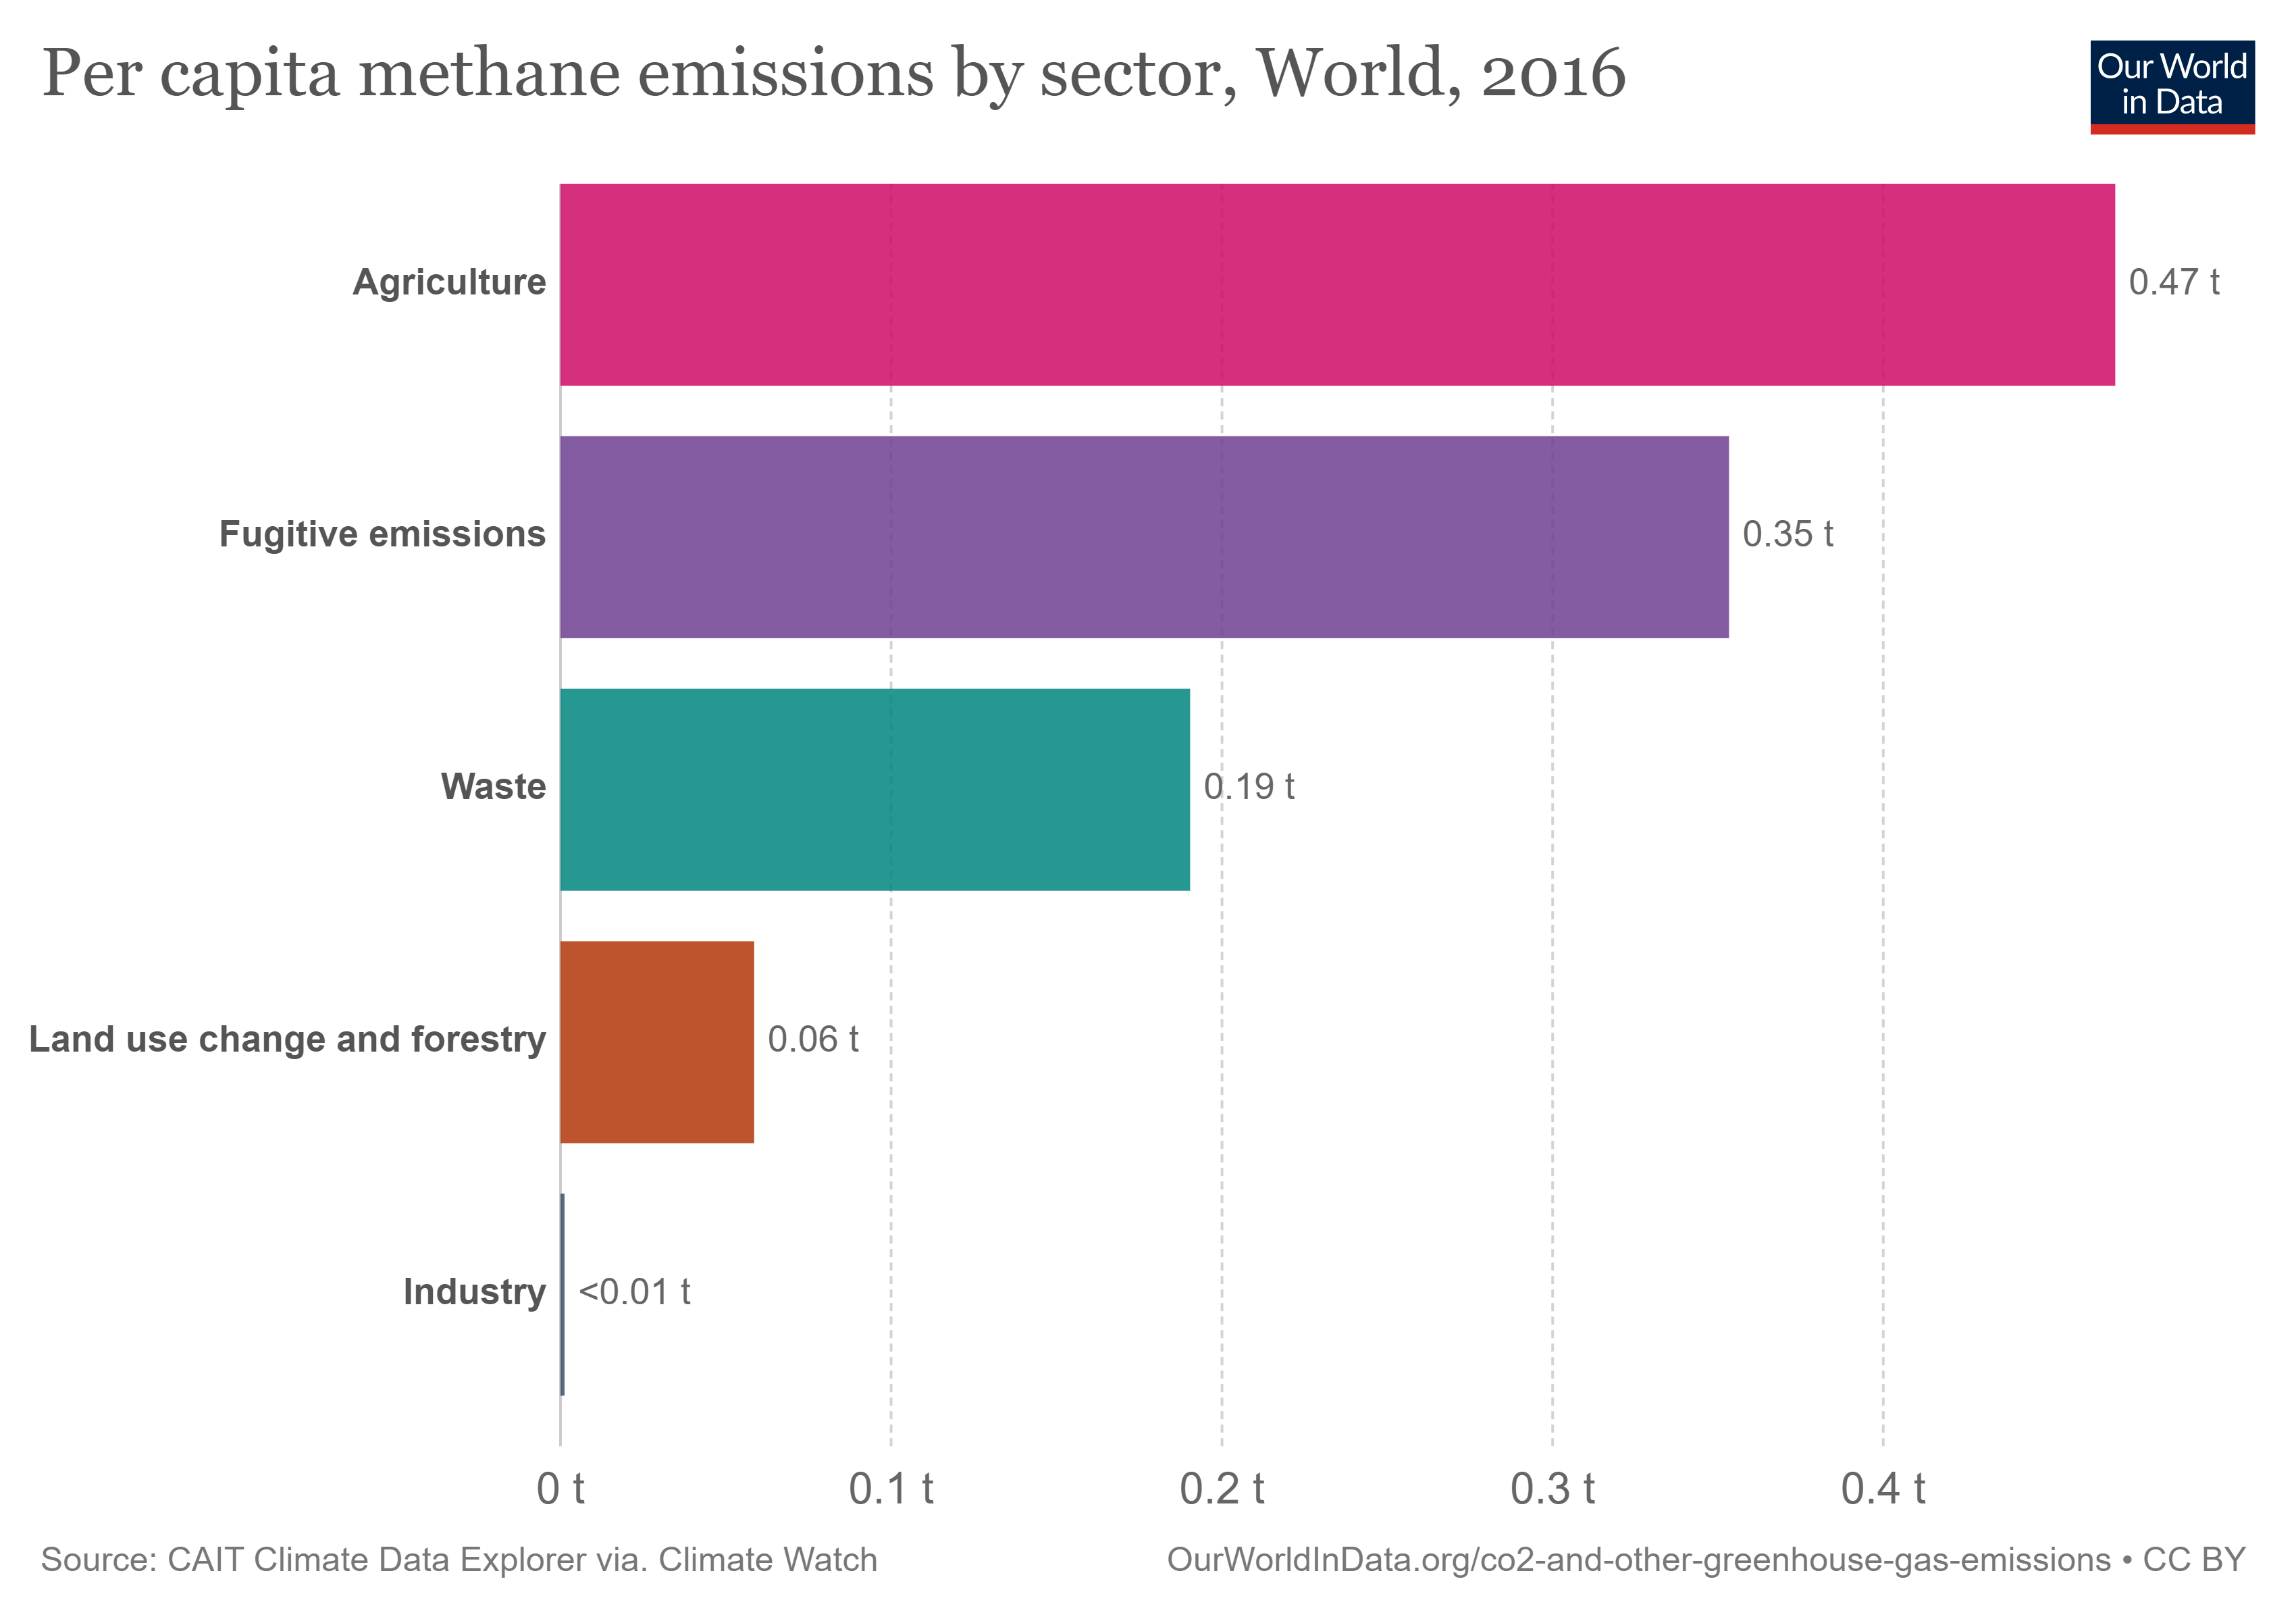

The table this chart was drawn from, first rows:
Entity, Code, Year, Agriculture (per capita) (CH4 emissions,…, Fugitive Emissions (per capita) (CH4 emi…, Industry (per capita) (CH4 emissions, CA…, Land-Use Change and Forestry (per capita…, Waste (per capita) (CH4 emissions, CAIT)
Afghanistan, AFG, 1990, 0.4326, 0.02256, 0, 0, 0.08782
Afghanistan, AFG, 1991, 0.4218, 0.01805, 0, 0, 0.08798
Afghanistan, AFG, 1992, 0.3921, 0.01381, 0, 0, 0.08629
Afghanistan, AFG, 1993, 0.3616, 0.01012, 0, 0, 0.08409
Afghanistan, AFG, 1994, 0.3473, 0.007027, 0, 0, 0.08257
Afghanistan, AFG, 1995, 0.3456, 0.004417, 0, 0, 0.08227
Afghanistan, AFG, 1996, 0.3734, 0.004774, 0, 0, 0.08222
Afghanistan, AFG, 1997, 0.3983, 0.004649, 0, 0, 0.08266
Afghanistan, AFG, 1998, 0.4165, 0.00456, 0, 0, 0.0836
Afghanistan, AFG, 1999, 0.4457, 0.004462, 0, 0, 0.08478
Afghanistan, AFG, 2000, 0.371, 0.004331, 0, 0, 0.0847
Afghanistan, AFG, 2001, 0.2971, 0.003703, 0, 0, 0.08516
Afghanistan, AFG, 2002, 0.3633, 0.00354, 0, 0, 0.08539
Afghanistan, AFG, 2003, 0.3589, 0.002956, 0, 0, 0.08488
Afghanistan, AFG, 2004, 0.3377, 0.002426, 0, 0, 0.08452
Afghanistan, AFG, 2005, 0.3313, 0.002339, 0, 0, 0.08498
Afghanistan, AFG, 2006, 0.3272, 0.01059, 0, 0, 0.08474
Afghanistan, AFG, 2007, 0.3247, 0.01845, 0, 0, 0.08524
Afghanistan, AFG, 2008, 0.3546, 0.02633, 0, 0, 0.08585
Afghanistan, AFG, 2009, 0.3518, 0.03346, 0, 0, 0.08593
Afghanistan, AFG, 2010, 0.3954, 0.04009, 0, 0, 0.086
Afghanistan, AFG, 2011, 0.3832, 0.04582, 0, 0, 0.086
Afghanistan, AFG, 2012, 0.3652, 0.0507, 0, 0, 0.086
Afghanistan, AFG, 2013, 0.3499, 0.05516, 0, 0, 0.08553
Afghanistan, AFG, 2014, 0.344, 0.05933, 0, 0, 0.0851
Afghanistan, AFG, 2015, 0.3162, 0.06335, 0, 0, 0.08514
Afghanistan, AFG, 2016, 0.3013, 0.06189, 0, 0, 0.08479
Albania, ALB, 1990, 0.6695, 0.1004, 0, 0.003043, 0.2617
Albania, ALB, 1991, 0.6799, 0.08232, 0, 0.003049, 0.2622
Albania, ALB, 1992, 0.6808, 0.06161, 0, 0.003081, 0.268
Albania, ALB, 1993, 0.7387, 0.04382, 0, 0.00313, 0.2723
Albania, ALB, 1994, 0.9596, 0.02542, 0, 0.003178, 0.2765
Albania, ALB, 1995, 0.9894, 0.003212, 0, 0.003212, 0.2795
Albania, ALB, 1996, 0.939, 0.003227, 0, 0.003227, 0.284
Albania, ALB, 1997, 0.8742, 0.003226, 0, 0.006452, 0.2871
Albania, ALB, 1998, 0.8261, 0.003214, 0, 0.003214, 0.2893
Albania, ALB, 1999, 0.8453, 0.003202, 0, 0.003202, 0.2882
Albania, ALB, 2000, 0.8565, 0, 0, 0.01598, 0.2908
Albania, ALB, 2001, 0.8371, 0.003195, 0, 0, 0.2907
Albania, ALB, 2002, 0.8157, 0.003199, 0, 0, 0.2943
Albania, ALB, 2003, 0.8275, 0.003207, 0, 0.003207, 0.2951
Albania, ALB, 2004, 0.8019, 0.003221, 0, 0, 0.2995
Albania, ALB, 2005, 0.8001, 0.003239, 0, 0, 0.3013
Albania, ALB, 2006, 0.7901, 0.003265, 0, 0, 0.3036
Albania, ALB, 2007, 0.7548, 0, 0, 0.04285, 0.3032
Albania, ALB, 2008, 0.7126, 0, 0, 0, 0.3064
Albania, ALB, 2009, 0.6828, 0, 0, 0, 0.3095
Albania, ALB, 2010, 0.692, 0, 0, 0, 0.3087
Albania, ALB, 2011, 0.6931, 0, 0, 0.01024, 0.3107
Albania, ALB, 2012, 0.7069, 0, 0, 0.02059, 0.3157
Albania, ALB, 2013, 0.7128, 0, 0, 0, 0.3168
Albania, ALB, 2014, 0.7251, 0, 0, 0, 0.3177
Albania, ALB, 2015, 0.7299, 0, 0, 0.003459, 0.3217
Albania, ALB, 2016, 0.7277, 0, 0, 0, 0.3222
Algeria, DZA, 1990, 0.1696, 0.4864, 0, 0.002329, 0.179
Algeria, DZA, 1991, 0.1583, 0.4769, 0, 0.002273, 0.1807
Algeria, DZA, 1992, 0.1621, 0.4677, 0, 0.00222, 0.1824
Algeria, DZA, 1993, 0.1614, 0.4595, 0, 0.002171, 0.1842
Algeria, DZA, 1994, 0.1517, 0.4523, 0, 0.002127, 0.1861
Algeria, DZA, 1995, 0.1492, 0.5139, 0, 0.002086, 0.2076
... 5,151 more rows
